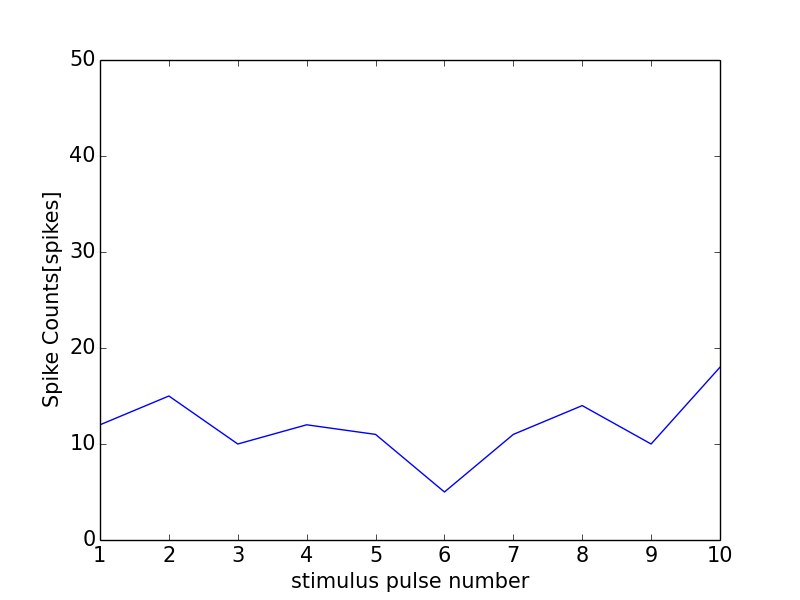

Values plotted in this chart, from the file beside it:
0, 0.0
0, 0
1, 12
2, 15
3, 10
4, 12
5, 11
6, 5
7, 11
8, 14
9, 10
10, 18
11, 0
